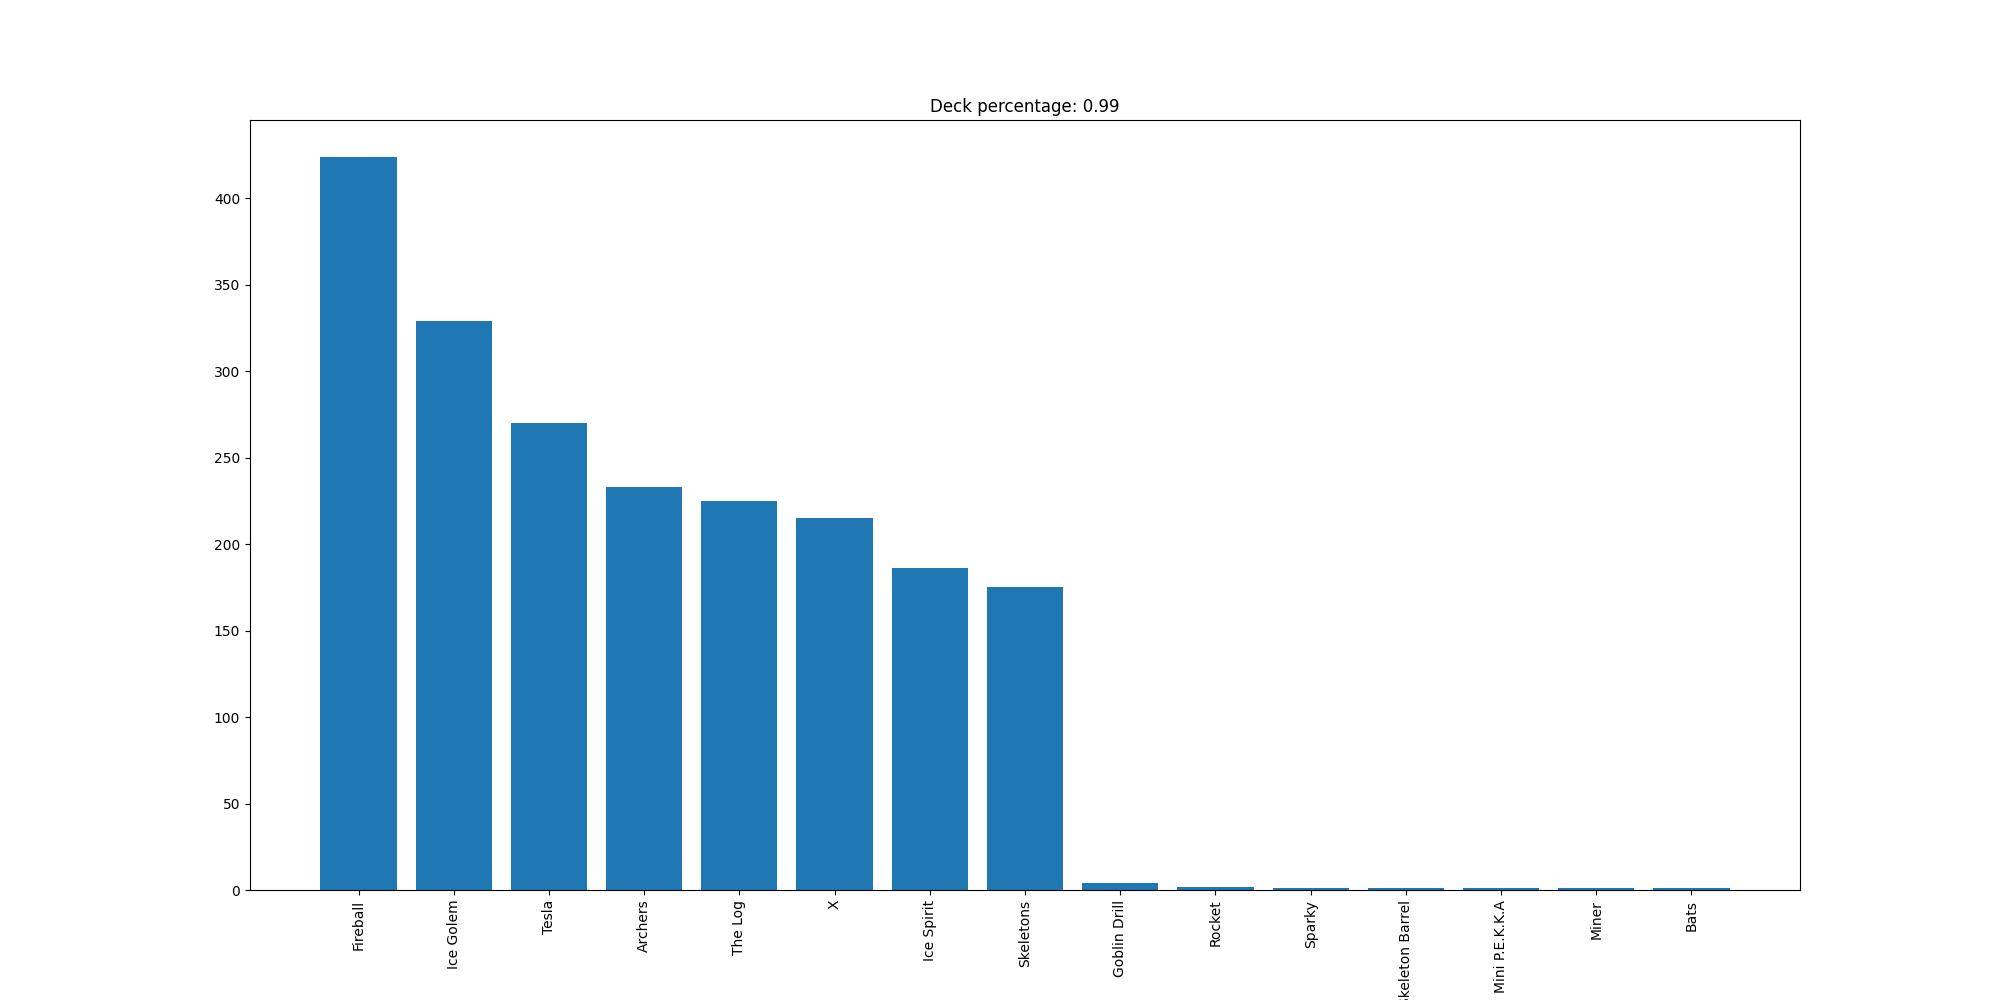

Source data for this figure (header and first rows):
Fireball, 424
Ice Golem, 329
Tesla, 270
Archers, 233
The Log, 225
X, 215
Ice Spirit, 186
Skeletons, 175
Goblin Drill, 4
Rocket, 2
Sparky, 1
Skeleton Barrel, 1
Mini P.E.K.K.A, 1
Miner, 1
Bats, 1
